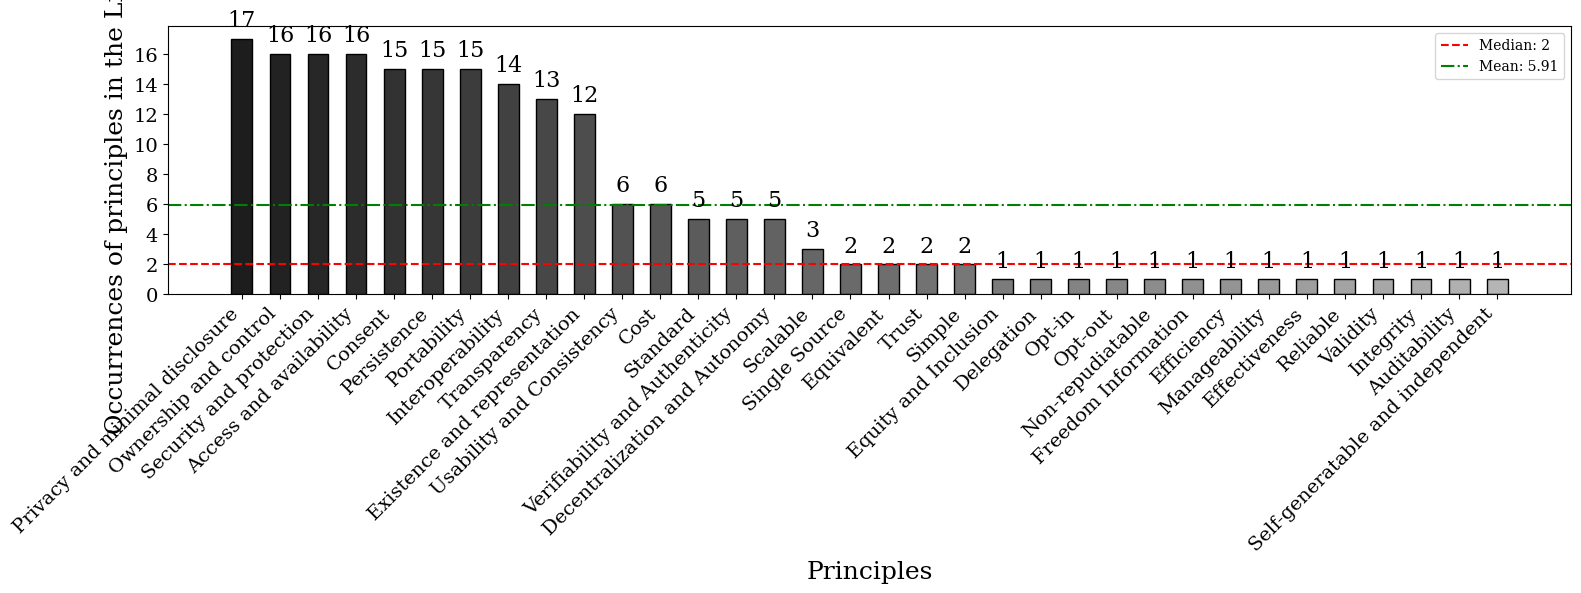

Reproduce this figure in Python.
import numpy as np
import matplotlib.pyplot as plt
from matplotlib.cm import get_cmap

# List of principles
principi = ["Existence and representation", "Ownership and control", "Access and availability", 
            "Transparency", "Persistence", "Portability", "Interoperability", "Consent", 
            "Security and protection", "Privacy and minimal disclosure", "Standard", "Cost", 
            "Usability and Consistency", "Decentralization and Autonomy", "Verifiability and Authenticity", 
            "Self-generatable and independent", "Opt-in", "Opt-out", "Simple", "Non-repudiatable", 
            "Reliable", "Equivalent", "Single Source", "Validity", "Freedom Information", "Auditability", 
            "Integrity", "Effectiveness", "Efficiency", "Manageability", "Trust", "Scalable", 
            "Equity and Inclusion", "Delegation"]

# Data matrix
# Each row corresponds to an author, each column to a principle
# (Using a sample data matrix here, replace it with the full one from your input)
dati = np.array([
    [1, 1, 1, 1, 1, 1, 1, 1, 1, 1, 0, 0, 0, 0, 0, 0, 0, 0, 0, 0, 0, 0, 0, 0, 0, 0, 0, 0, 0, 0, 0, 0, 0, 0],  # Tobin and Reed
    [0, 0, 0, 0, 0, 0, 0, 1, 0, 1, 1, 1, 1, 0, 0, 1, 1, 1, 1, 1, 1, 1, 0, 0, 0, 0, 0, 0, 0, 0, 0, 0, 0, 0],  # Andrieu et al.
    [1, 1, 1, 1, 1, 1, 1, 1, 1, 1, 1, 1, 0, 1, 0, 0, 0, 0, 0, 0, 0, 0, 1, 0, 0, 0, 0, 0, 0, 0, 0, 0, 0, 0],  # Ferdous et al.
    [1, 1, 1, 1, 1, 0, 1, 1, 1, 1, 0, 0, 0, 0, 0, 0, 0, 0, 0, 0, 0, 0, 0, 0, 0, 0, 0, 0, 0, 0, 0, 0, 0, 0],  # Mühle et al.
    [1, 1, 1, 1, 1, 1, 1, 1, 1, 1, 1, 1, 0, 0, 0, 0, 0, 0, 0, 0, 0, 0, 0, 1, 0, 0, 0, 0, 0, 0, 0, 0, 0, 0],  # Gilani et al.
    [0, 1, 1, 1, 1, 1, 1, 0, 1, 1, 0, 1, 1, 0, 1, 0, 0, 0, 0, 0, 0, 0, 0, 0, 0, 0, 0, 0, 0, 0, 0, 1, 0, 0],  # Naik and Jenkins
    [1, 1, 1, 0, 1, 0, 0, 0, 0, 0, 0, 0, 0, 0, 0, 0, 0, 0, 0, 0, 0, 0, 0, 0, 0, 0, 0, 0, 0, 0, 0, 0, 0, 0],  # Sheldrake
    [0, 1, 1, 0, 1, 1, 0, 1, 1, 1, 0, 0, 1, 0, 1, 0, 0, 0, 0, 0, 0, 0, 0, 0, 0, 0, 0, 0, 0, 0, 0, 0, 0, 0],  # Toth and Kalman
    [0, 1, 1, 0, 1, 1, 0, 1, 1, 1, 0, 0, 0, 1, 0, 0, 0, 0, 0, 0, 0, 0, 0, 0, 1, 0, 0, 0, 0, 0, 0, 0, 0, 0],  # eSSIF-Lab
    [1, 1, 1, 1, 1, 1, 1, 1, 1, 1, 0, 0, 0, 0, 0, 0, 0, 0, 0, 0, 0, 1, 0, 0, 0, 0, 0, 0, 0, 0, 0, 0, 0, 0],  # ToIP
    [1, 0, 1, 1, 0, 1, 1, 1, 1, 1, 0, 0, 1, 1, 1, 0, 0, 0, 0, 0, 0, 0, 0, 0, 0, 0, 0, 0, 0, 0, 0, 0, 1, 1],  # Sovrin
    [1, 1, 1, 1, 1, 1, 1, 1, 1, 1, 0, 0, 0, 0, 0, 0, 0, 0, 0, 0, 0, 0, 0, 0, 0, 0, 0, 0, 0, 0, 0, 0, 0, 0],  # BkThDVr
    [0, 1, 1, 0, 0, 1, 1, 0, 1, 1, 1, 1, 0, 1, 0, 0, 0, 0, 1, 0, 0, 0, 0, 0, 0, 1, 1, 1, 1, 1, 1, 1, 0, 0],  # Glöckler et al.
    [1, 1, 1, 1, 1, 1, 1, 1, 1, 1, 0, 0, 0, 0, 0, 0, 0, 0, 0, 0, 0, 0, 0, 0, 0, 0, 0, 0, 0, 0, 0, 0, 0, 0],  # Pava-Díaz et al.
    [0, 1, 0, 1, 1, 1, 1, 1, 1, 1, 0, 0, 1, 0, 0, 0, 0, 0, 0, 0, 0, 0, 0, 0, 0, 0, 0, 0, 0, 0, 1, 1, 0, 0],  # Satybaldy et al.
    [1, 1, 1, 1, 1, 1, 1, 1, 1, 1, 0, 0, 0, 0, 1, 0, 0, 0, 0, 0, 0, 0, 0, 0, 0, 0, 0, 0, 0, 0, 0, 0, 0, 0],  # Stokkink and Pouwelse
    [1, 1, 1, 1, 1, 1, 1, 1, 1, 1, 1, 1, 1, 1, 1, 0, 0, 0, 0, 0, 0, 0, 1, 0, 0, 0, 0, 0, 0, 0, 0, 0, 0, 0],  # Čučko et al.
    [1, 1, 1, 1, 1, 1, 1, 1, 1, 1, 0, 0, 0, 0, 0, 0, 0, 0, 0, 0, 0, 0, 0, 0, 0, 0, 0, 0, 0, 0, 0, 0, 0, 0],  # Allen
])

# Calcola le occorrenze totali per ogni principio
occorrenze = np.sum(dati, axis=0)

# Calcola mediana e media
mediana = np.median(occorrenze)
media = np.mean(occorrenze)

# Ordina i principi in base alla frequenza (decrescente)
indici_ordinati = np.argsort(occorrenze)[::-1]
principi_ordinati = [principi[i] for i in indici_ordinati]
occorrenze_ordinate = occorrenze[indici_ordinati]

# Colori con colormap Viridis (gradazioni di grigio)
colori = plt.cm.Greys(np.linspace(0.9, 0.4, len(principi)))

# Configura font globale
plt.rcParams.update({'font.family': 'serif'})

# Crea la figura
plt.figure(figsize=(16, 6))
bars = plt.bar(
    principi_ordinati,
    occorrenze_ordinate,
    color=colori,
    edgecolor='black',
    width=0.55
)

# Linee di media e mediana
plt.axhline(y=mediana, color='red', linestyle='--', label=f'Median: {mediana:.0f}')
plt.axhline(y=media, color='green', linestyle='-.', label=f'Mean: {media:.2f}')

# Etichette sulle barre (valori) con font aumentato
for bar, val in zip(bars, occorrenze_ordinate):
    plt.text(bar.get_x() + bar.get_width() / 2, bar.get_height() + 0.5, str(val),
             ha='center', va='bottom', fontsize=16)

# Etichette assi e ticks con font aumentato
plt.xticks(rotation=45, ha='right', fontsize=14)
plt.yticks(fontsize=14)
plt.xlabel("Principles", fontsize=18)
plt.ylabel("Occurrences of principles in the Literature", fontsize=18)

plt.legend()
plt.tight_layout()
plt.show()
